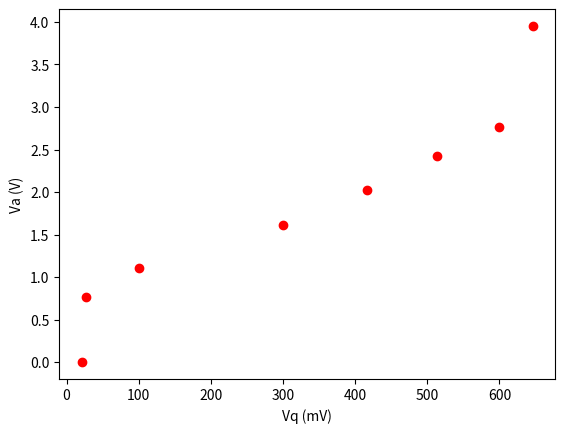

This figure's Python source:
"""
Program to plot results from a totem (transistors)
"""
import matplotlib.pyplot as plt

Vq = [21, 27, 100, 300, 416, 514, 600, 646] # mV
Va = [0, 0.772, 1.112, 1.608, 2.02, 2.42, 2.76, 3.95] # V

plt.plot(Vq, Va, 'ro')
plt.xlabel('Vq (mV)')
plt.ylabel('Va (V)')
plt.show()
